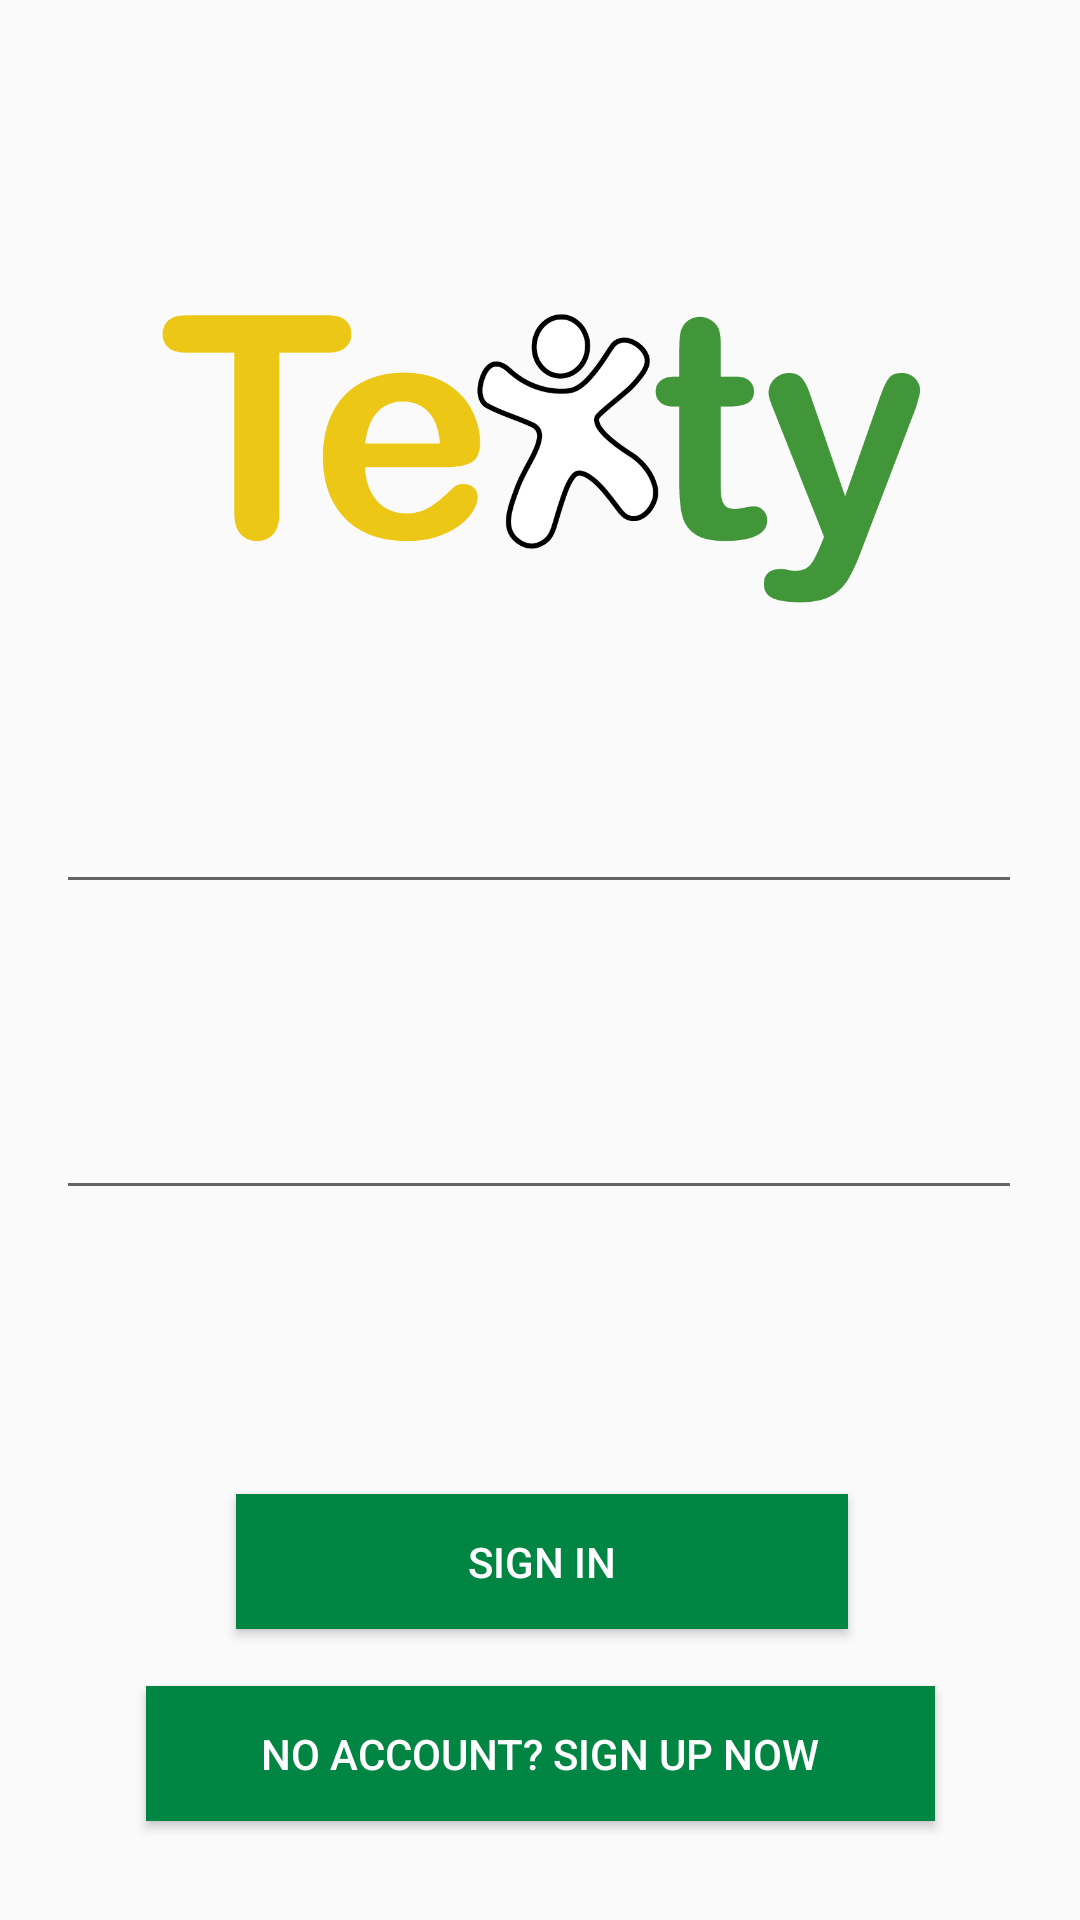

Write the Android layout XML for this screen, with the resource values it uses.
<!-- AndroidManifest.xml: application theme AppTheme -->
<!-- res/layout/activity_main.xml -->
<?xml version="1.0" encoding="utf-8"?>
<android.support.constraint.ConstraintLayout xmlns:android="http://schemas.android.com/apk/res/android"
    xmlns:app="http://schemas.android.com/apk/res-auto"
    xmlns:tools="http://schemas.android.com/tools"
    android:layout_width="match_parent"
    android:layout_height="match_parent"
    tools:context=".SignIn.SignInActivity">


    <TextView
        android:id="@+id/textViewP"
        android:layout_width="wrap_content"
        android:layout_height="wrap_content"
        android:layout_marginStart="32dp"
        android:layout_marginTop="380dp"
        android:layout_marginEnd="317dp"
        android:layout_marginBottom="332dp"
        android:text="Password"
        app:layout_constraintBottom_toBottomOf="parent"
        app:layout_constraintEnd_toEndOf="parent"
        app:layout_constraintStart_toStartOf="parent"
        app:layout_constraintTop_toTopOf="parent"
        tools:ignore="MissingConstraints" />

    <ImageView
        android:id="@+id/imageView"
        android:layout_width="264dp"
        android:layout_height="241dp"
        android:layout_marginStart="74dp"
        android:layout_marginTop="32dp"
        android:layout_marginEnd="73dp"
        app:layout_constraintEnd_toEndOf="parent"
        app:layout_constraintStart_toStartOf="parent"
        app:layout_constraintTop_toTopOf="parent"
        app:srcCompat="@drawable/logo" />

    <Button
        android:id="@+id/signInButton"
        style="@style/Widget.AppCompat.Button.Colored"
        android:layout_width="204dp"
        android:layout_height="45dp"
        android:layout_marginStart="104dp"
        android:layout_marginTop="498dp"
        android:layout_marginEnd="103dp"
        android:background="#008542"
        android:text="Sign in"
        android:textColorLink="@android:color/holo_blue_dark"
        app:layout_constraintEnd_toEndOf="parent"
        app:layout_constraintStart_toStartOf="parent"
        app:layout_constraintTop_toTopOf="parent" />

    <Button
        android:id="@+id/signUpButton"
        style="@style/Widget.AppCompat.Button.Colored"
        android:layout_width="263dp"
        android:layout_height="45dp"
        android:layout_marginStart="74dp"
        android:layout_marginTop="562dp"
        android:layout_marginEnd="74dp"
        android:background="#008542"
        android:text="No Account? Sign up now"
        app:layout_constraintEnd_toEndOf="parent"
        app:layout_constraintStart_toStartOf="parent"
        app:layout_constraintTop_toTopOf="parent" />

    <EditText
        android:id="@+id/passwordText"
        android:layout_width="322dp"
        android:layout_height="48dp"
        android:ems="10"
        android:inputType="textPassword"
        android:textColorLink="#008542"
        app:layout_constraintBottom_toBottomOf="parent"
        app:layout_constraintEnd_toEndOf="parent"
        app:layout_constraintHorizontal_bias="0.494"
        app:layout_constraintStart_toStartOf="parent"
        app:layout_constraintTop_toTopOf="parent"
        app:layout_constraintVertical_bias="0.6" />

    <TextView
        android:id="@+id/textViewU"
        android:layout_width="wrap_content"
        android:layout_height="wrap_content"
        android:layout_marginStart="32dp"
        android:layout_marginTop="264dp"
        android:layout_marginEnd="315dp"
        android:layout_marginBottom="448dp"
        android:text="Username"
        android:textAppearance="@style/TextAppearance.AppCompat.Body2"
        app:layout_constraintBottom_toBottomOf="parent"
        app:layout_constraintEnd_toEndOf="parent"
        app:layout_constraintStart_toStartOf="parent"
        app:layout_constraintTop_toTopOf="parent"
        tools:ignore="MissingConstraints" />

    <EditText
        android:id="@+id/usernameText"
        android:layout_width="322dp"
        android:layout_height="48dp"
        android:ems="10"
        android:inputType="textPersonName"
        android:textColorLink="#008542"
        app:layout_constraintBottom_toBottomOf="parent"
        app:layout_constraintEnd_toEndOf="parent"
        app:layout_constraintHorizontal_bias="0.494"
        app:layout_constraintStart_toStartOf="parent"
        app:layout_constraintTop_toTopOf="parent"
        app:layout_constraintVertical_bias="0.428" />

</android.support.constraint.ConstraintLayout>
<!-- resources referenced by this layout -->
<resources>
  <!-- drawable logo: png bitmap (drawable-v24, 18096 bytes) -->
  <style name="AppTheme" parent="Theme.AppCompat.Light.NoActionBar">
          
          <item name="colorPrimary">#008542</item>
          <item name="colorPrimaryDark">@color/colorPrimaryDark</item>
          <item name="colorAccent">#008542</item>
      </style>
  <!-- not gathered from this repository: default colours our renderer supplied (Android Studio template values) -->
  <color name="colorPrimaryDark">#FF3700B3</color>
</resources>
